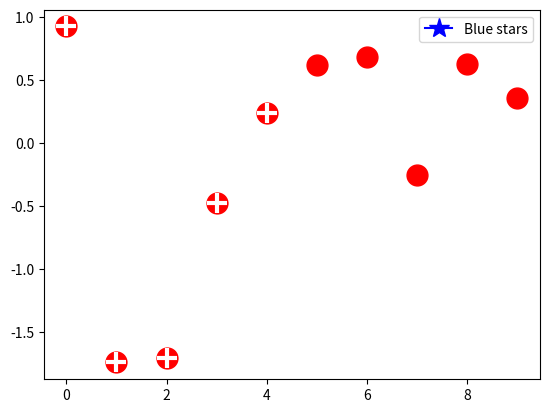

Write Python code to recreate this figure.
import matplotlib.pyplot as plt
import matplotlib.patches as mpatches
import matplotlib.lines as mlines
from numpy.random import randn

class AnyObject(object):
    pass

class AnyObjectHandler(object):
    def legend_artist(self, legend, orig_handle, fontsize, handlebox):
        x0, y0 = handlebox.xdescent, handlebox.ydescent
        width, height = handlebox.width, handlebox.height
        patch = mpatches.Circle([x0, y0], min(width, height), facecolor='red',
                                   edgecolor='black', hatch='xx', lw=3,
                                   transform=handlebox.get_transform())
        handlebox.add_artist(patch)
        return patch

plt.legend([AnyObject()], ['My first handler'],
           handler_map={AnyObject: AnyObjectHandler()})

z = randn(10)

red_dot, = plt.plot(z, "ro", markersize=15)
# Put a white cross over some of the data.
white_cross, = plt.plot(z[:5], "w+", markeredgewidth=3, markersize=15)

# print(red_dot, a)
print(red_dot)

plt.legend([red_dot, (red_dot, white_cross)], ["Attr A", "Attr A+B"])

blue_line = mlines.Line2D([], [], color='blue', marker='*',
                          markersize=15, label='Blue stars')
plt.legend(handles=[blue_line])

plt.show()